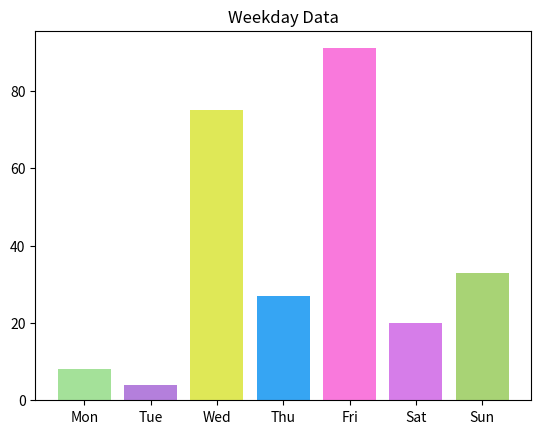

The matplotlib source for this figure:
import matplotlib.pyplot as plt
import numpy as np

N = 7
x = np.arange(N)  # 即array([0,1,2...N])
# 随机生成N个0到100之间的整数
data = np.random.randint(low=0, high=100, size=N)
# 随机生成几种颜色，reshape第二个参数-1指随着N变化，第一维度填满有剩就来填第二维
# 生成的是随机的N组三通道(r,g,b)的颜色
colors = np.random.rand(N*3).reshape(N, -1)
labels = ['Mon', 'Tue', 'Wed', 'Thu', 'Fri', 'Sat', 'Sun']
plt.title("Weekday Data")  # 设置窗格标题
plt.bar(x, data, alpha=0.8, color=colors, tick_label=labels)
plt.show()
